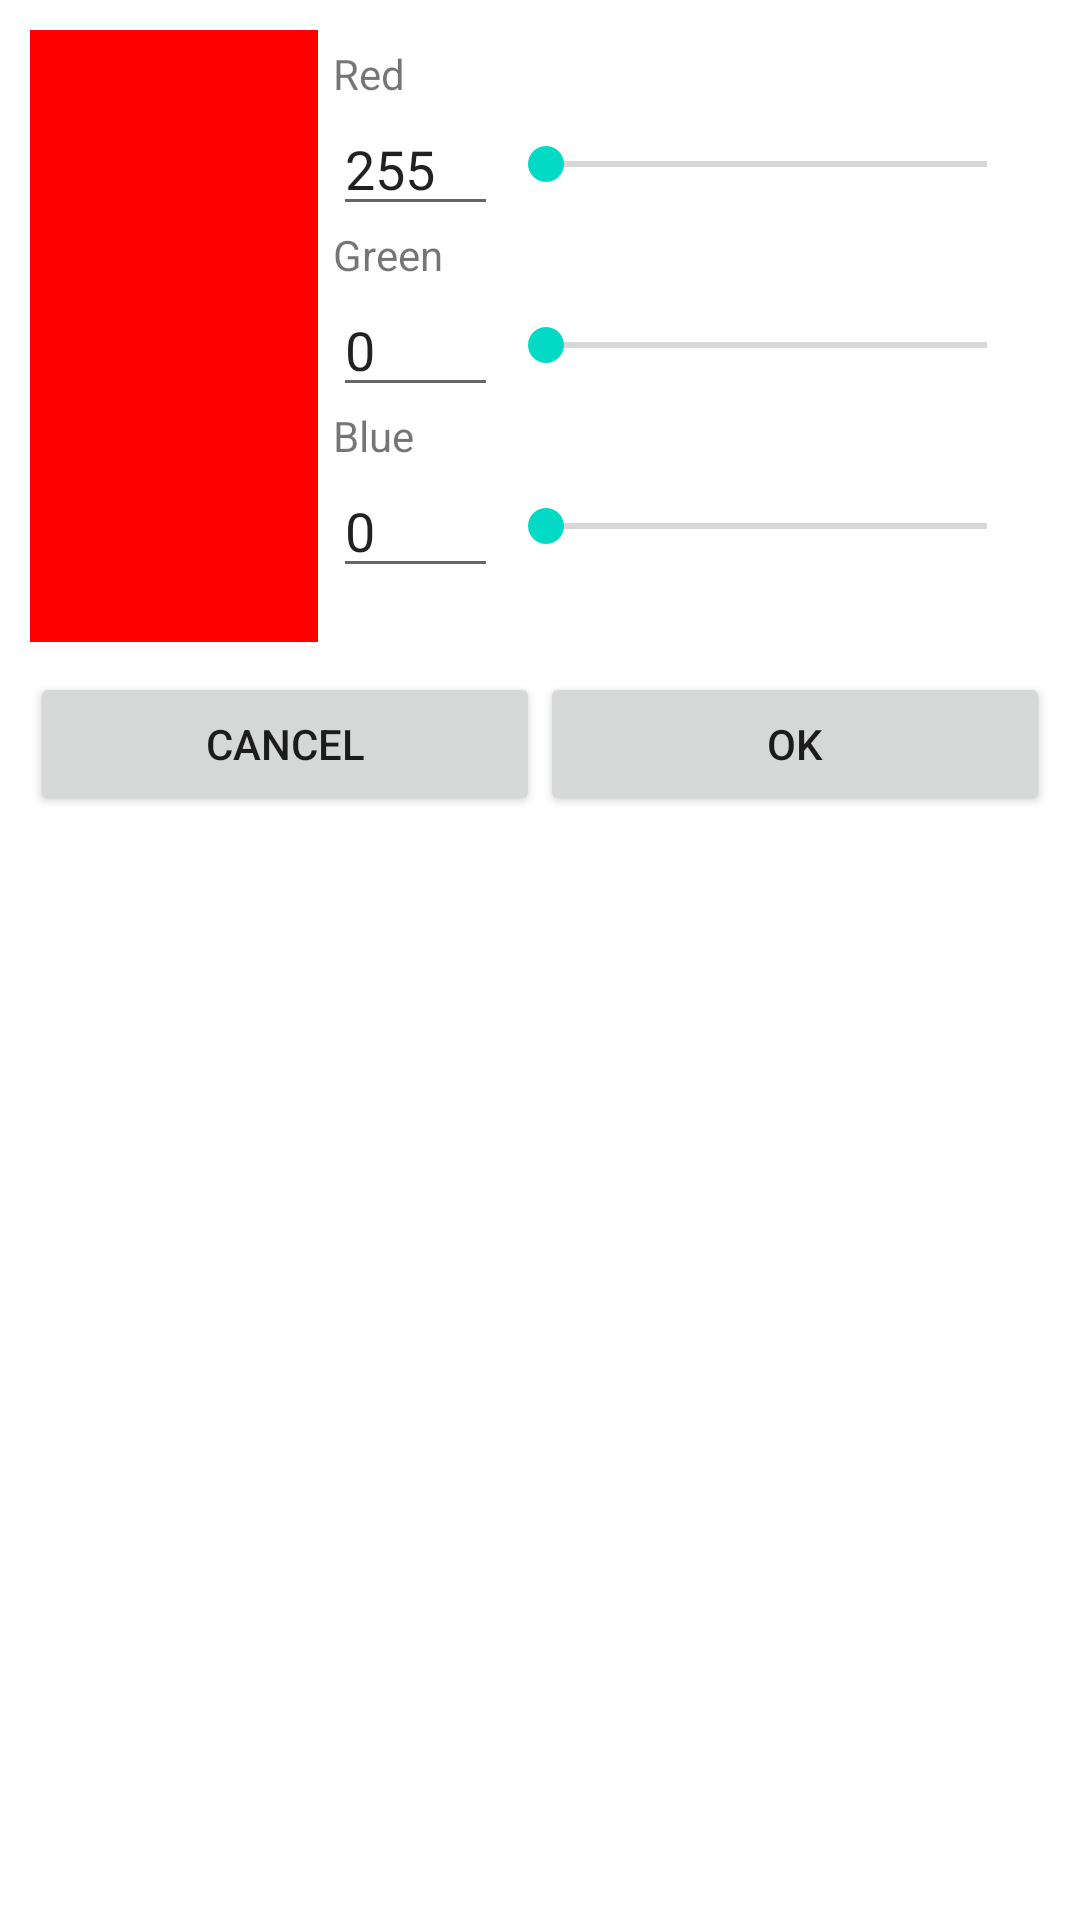

This screen was rendered from an Android layout file. Write that file and the resources it references.
<!-- AndroidManifest.xml: fallback theme Theme.MaterialComponents.DayNight.NoActionBar -->
<!-- res/layout/color_picker_dialog.xml -->
<?xml version="1.0" encoding="utf-8"?>

<LinearLayout xmlns:android="http://schemas.android.com/apk/res/android"
    android:layout_width="match_parent"
    android:layout_height="wrap_content"
    android:orientation="vertical"
    android:padding="10dp" >
    	<LinearLayout
    android:layout_width="fill_parent"
    android:layout_height="wrap_content"
    android:orientation="horizontal">	
	    <View
	        android:id="@+id/colour_panel"
	        android:layout_width="96dp"
	        android:layout_height="204dp"
	        android:background="#FF0000"
	        android:padding="10dp" />
		 
	    <LinearLayout 
	        android:layout_width="match_parent"
	        android:layout_height="match_parent"
	        android:orientation="vertical"
	        android:padding="5dp" >
	        
	        <TextView 
	            android:id="@+id/redText"
	            android:layout_width="wrap_content"
	            android:layout_height="wrap_content"
	            android:name="RedTextTag"
	            android:text="Red" />
	        
	        <LinearLayout 
	            android:layout_width="fill_parent"
	            android:layout_height="wrap_content"
	            android:orientation="horizontal" >
	            
	            <EditText 
	               android:id="@+id/redTextValue"
	               android:layout_width="55dp"
	            	android:layout_height="wrap_content" 
	            	android:text="255" 
	            	android:inputType="number" />
	
	            <SeekBar
	                android:id="@+id/redSeekBar"
	                android:layout_width="match_parent"
	                android:layout_height="wrap_content"
	                android:layout_alignParentLeft="true"
	                android:layout_centerVertical="true"
	                android:layout_gravity="center_vertical"
	                android:max="255"
	                android:progress="0" />	
	            
	        </LinearLayout>
	        
	        <TextView 
	            android:id="@+id/greenText"
	            android:layout_width="wrap_content"
	            android:layout_height="wrap_content"
	            android:name="GreenTextTag"
	            android:text="Green" />
	        
	        <LinearLayout 
	            android:layout_width="fill_parent"
	            android:layout_height="wrap_content"
	            android:orientation="horizontal" >
	            
	            <EditText 
	               android:id="@+id/greenTextValue"
	               android:layout_width="55dp"
	            	android:layout_height="wrap_content" 
	            	android:text="0"
	            	android:inputType="number" />
	
	            <SeekBar
	                android:id="@+id/greenSeekBar"
	                android:layout_width="match_parent"
	                android:layout_height="wrap_content"
	                android:layout_alignParentLeft="true"
	                android:layout_centerVertical="true"
	                android:layout_gravity="center_vertical"
	                android:max="255"
	                android:progress="0" />
	            
	        </LinearLayout>
	        
	        <TextView 
	            android:id="@+id/blueText"
	            android:layout_width="wrap_content"
	            android:layout_height="wrap_content"
	            android:name="BlueTextTag"
	            android:text="Blue" />
	        
	        <LinearLayout 
	            android:layout_width="fill_parent"
	            android:layout_height="wrap_content"
	            android:orientation="horizontal" >
	            
	            <EditText 
	               android:id="@+id/blueTextValue"
	               android:layout_width="55dp"
	            	android:layout_height="wrap_content" 
	            	android:text="0" 
	            	android:inputType="number" />
	
	            <SeekBar
	                android:id="@+id/blueSeekBar"
	                android:layout_width="match_parent"
	                android:layout_height="wrap_content"
	                android:layout_alignParentLeft="true"
	                android:layout_centerVertical="true"
	                android:layout_gravity="center_vertical"
	                android:max="255"
	                android:progress="0" />
	            
	        </LinearLayout>
	        
	    </LinearLayout>
	    
    
	</LinearLayout>

	<LinearLayout 
	    	android:layout_width="fill_parent"
	    	android:layout_height="wrap_content"
	    	android:layout_marginTop="10dp"
	    	android:orientation="horizontal" >
	        
	        <Button
	            android:id="@+id/colour_dialog_cancel"
	            android:layout_width="fill_parent"
	            android:layout_height="match_parent"
	            android:layout_weight="1"
	            android:text="Cancel" />
	        
	        <Button
	            android:id="@+id/colour_dialog_okay"
	            android:layout_width="fill_parent"
	            android:layout_height="match_parent"
	            android:layout_weight="1"
	            android:text="OK" />
	        
   </LinearLayout>
        
</LinearLayout>
<!-- resources referenced by this layout -->
<resources>

</resources>
